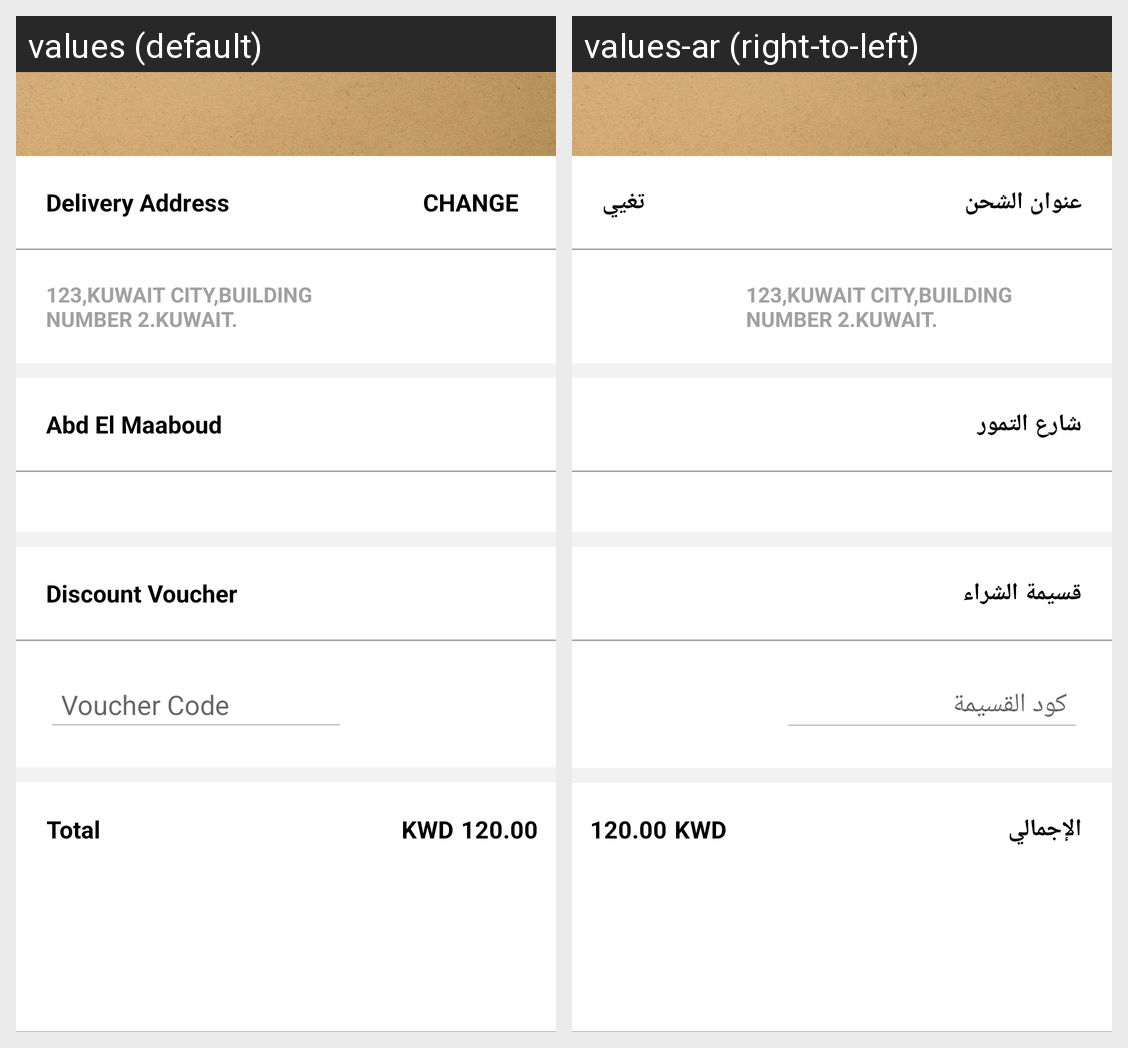

The same Android screen rendered under two of its app's locales, left to right. List the strings drawn on it with the default value and each locale's translation.
Android screen res/layout/fragment_checkout.xml rendered under 2 locales, left to right: values (default), values-ar (right-to-left). Device: Nexus 5 (rendered at 1080×1920; each locale shown at half size, 540×960, under a caption strip naming it); theme AppTheme.
Strings drawn on this screen, with the default value and each locale's value (text and hints the layout hard-codes, and strings that could not be matched under every locale, appear in the picture but are not listed):

deleveryadd
  values: Delivery Address
  values-ar: عنوان الشحن

change
  values: CHANGE
  values-ar: تغيي

Alname
  values: Abd El Maaboud
  values-ar: شارع التمور

disc_vou
  values: Discount Voucher
  values-ar: قسيمة الشراء

voucher
  values: Voucher Code
  values-ar: كود القسيمة

tota
  values: Total
  values-ar: الإجمالي
